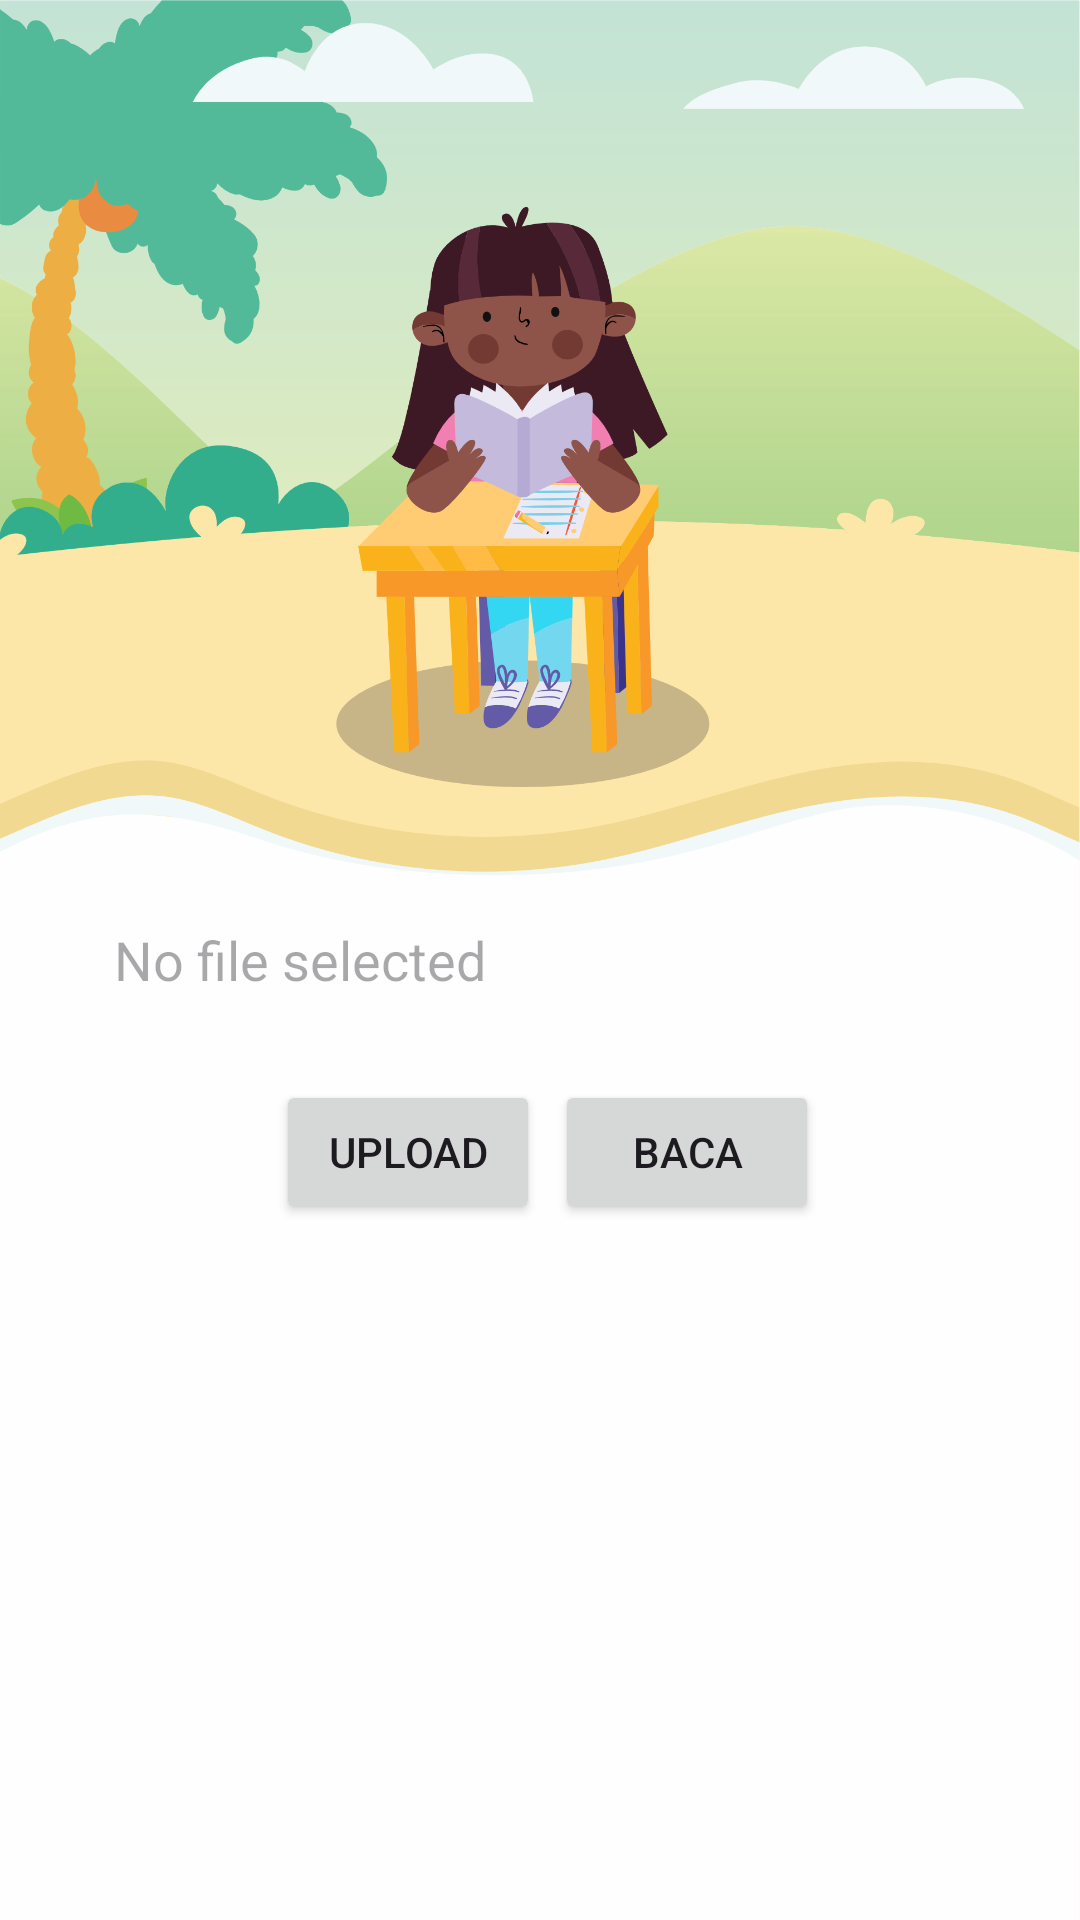

The Android layout XML behind this screen, and the referenced resources:
<!-- AndroidManifest.xml: application theme Theme.LiteracyWorld -->
<!-- res/layout/activity_pdf.xml -->
<?xml version="1.0" encoding="utf-8"?>
<RelativeLayout xmlns:android="http://schemas.android.com/apk/res/android"
    xmlns:app="http://schemas.android.com/apk/res-auto"
    xmlns:tools="http://schemas.android.com/tools"
    android:layout_width="match_parent"
    android:layout_height="match_parent"
    android:background="@drawable/bgpd"
    tools:context="id.literacyworld.guru.PDF">


    <EditText
        android:id="@+id/editText"
        android:layout_width="300dp"
        android:layout_height="48dp"
        android:layout_centerInParent="true"
        android:background="@drawable/rounded_edittext"
        android:hint="No file selected"
        android:paddingStart="8dp" />

    <LinearLayout
        android:layout_width="wrap_content"
        android:layout_height="wrap_content"
        android:layout_centerHorizontal="true"
        android:layout_marginTop="16dp"
        android:id="@+id/linear_layout"
        android:layout_below="@+id/editText"
        android:orientation="horizontal">

        <Button
            android:id="@+id/btnUpload"
            android:layout_width="wrap_content"
            android:layout_height="wrap_content"
            android:text="Upload"
            android:layout_marginStart="5dp"/>

        <Button
            android:id="@+id/btnbaca"
            android:layout_width="wrap_content"
            android:layout_height="wrap_content"
            android:text="Baca"
            android:onClick="bacaFile"
            android:layout_marginStart="5dp" />

    </LinearLayout>



</RelativeLayout>
<!-- resources referenced by this layout -->
<resources>
  <!-- drawable bgpd: png bitmap (drawable, 217826 bytes) -->
  <style name="Theme.LiteracyWorld" parent="Base.Theme.LiteracyWorld" />
  <style name="Base.Theme.LiteracyWorld" parent="Theme.Material3.DayNight.NoActionBar">
          
          
      </style>
</resources>
